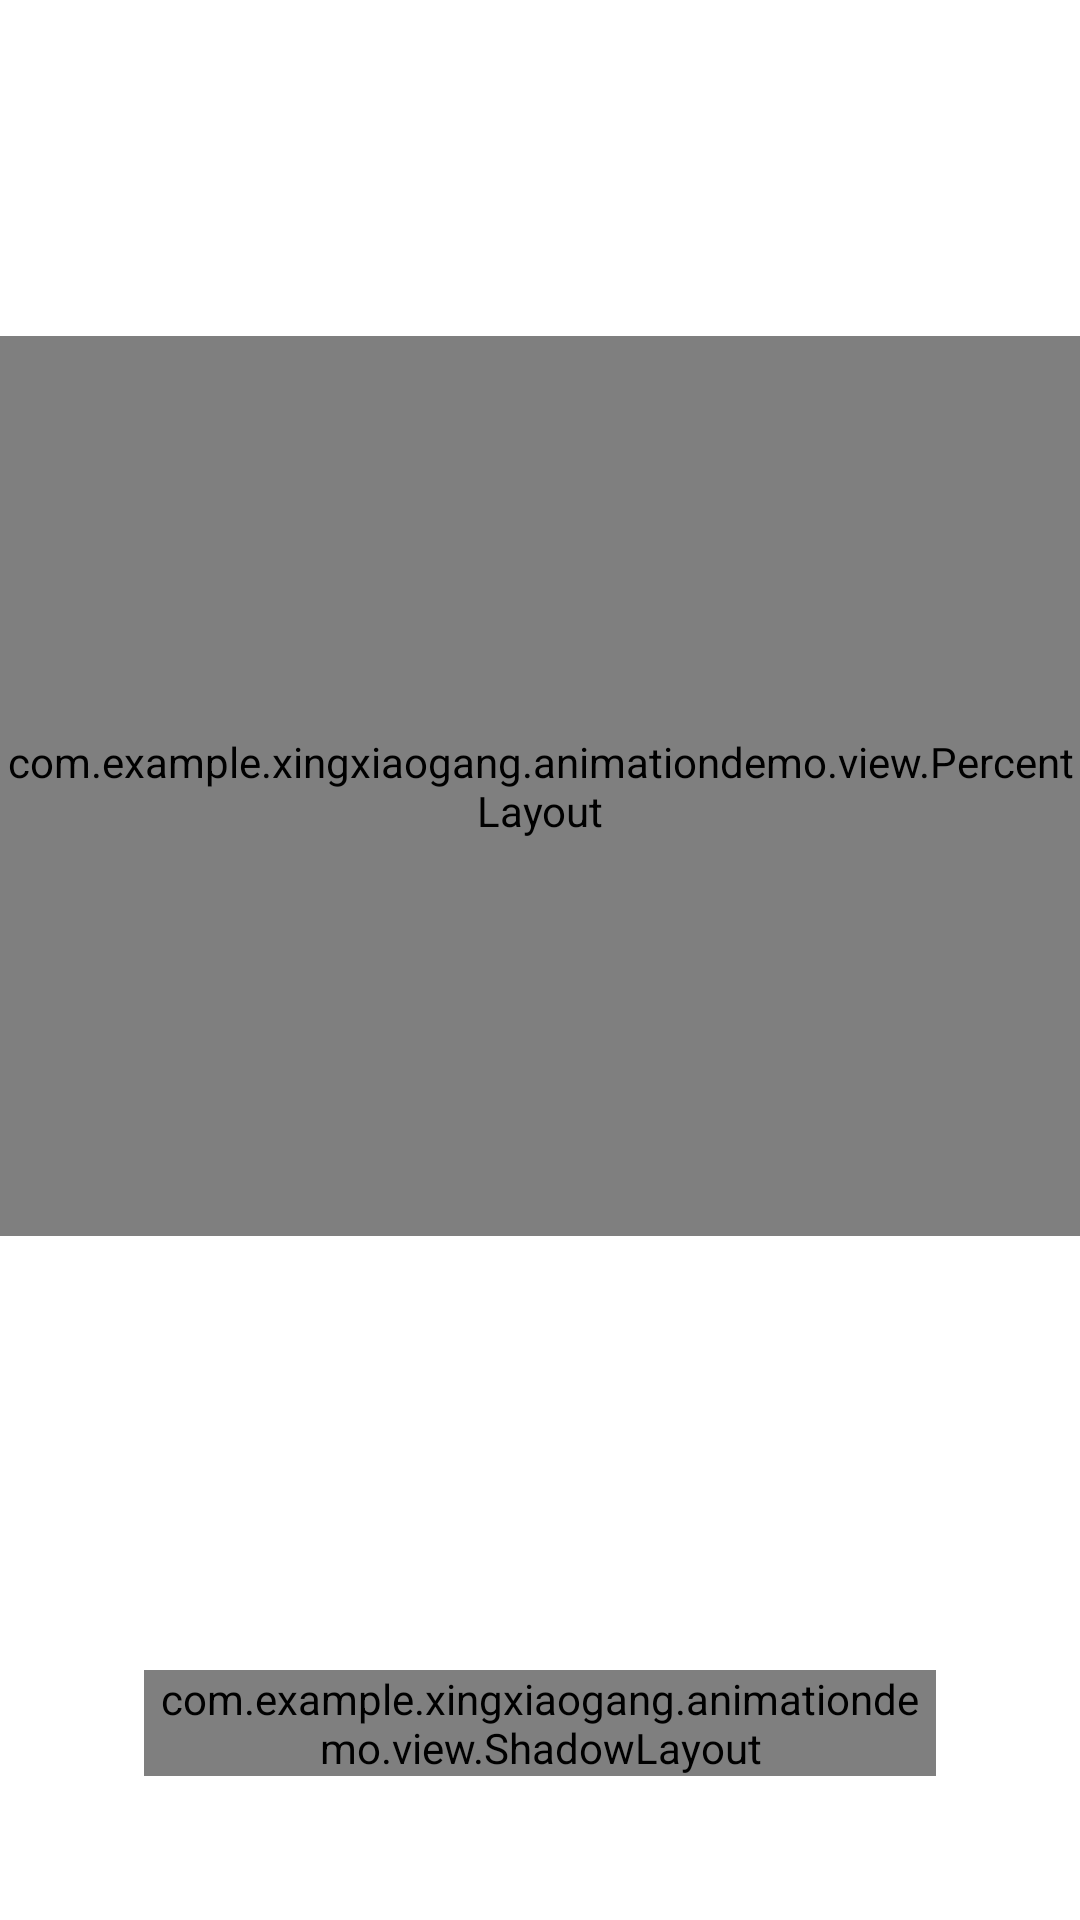

Produce the Android XML layout that renders to this screen, including the resource entries it uses.
<!-- AndroidManifest.xml: application theme AppTheme -->
<!-- res/layout/notification_license_activity.xml -->
<?xml version="1.0" encoding="utf-8"?>
<RelativeLayout xmlns:android="http://schemas.android.com/apk/res/android"
    xmlns:im="http://schemas.android.com/apk/res-auto"
    android:id="@+id/guide_container"
    android:layout_width="match_parent"
    android:layout_height="match_parent"
    android:orientation="vertical">

    <FrameLayout
        android:layout_width="match_parent"
        android:layout_height="match_parent"
        android:layout_above="@+id/bottom">

        <FrameLayout
            android:layout_width="match_parent"
            android:layout_height="match_parent"
            android:layout_gravity="center"
            android:orientation="vertical">

            <ImageView
                android:id="@+id/img_logo"
                android:layout_width="88dp"
                android:layout_height="88dp"
                android:layout_gravity="center"
                android:layout_marginTop="80dp"
                android:background="@mipmap/main_img"
                android:scaleX="0"
                android:scaleY="0"
                android:visibility="visible" />

            <TextView
                android:id="@+id/txt_name"
                android:layout_width="wrap_content"
                android:layout_height="wrap_content"
                android:layout_gravity="center"
                android:alpha="0"
                android:gravity="center"
                android:text="APUS MESSAGE CENTER"
                android:textColor="@color/text_444444"
                android:textSize="20sp" />

        </FrameLayout>

        <FrameLayout
            android:id="@+id/anim_panel"
            android:layout_width="match_parent"
            android:layout_height="300dp"
            android:layout_gravity="center">

            <include layout="@layout/welc_anim_frame" />

        </FrameLayout>

    </FrameLayout>


    
    <LinearLayout
        android:id="@+id/bottom"
        android:layout_width="match_parent"
        android:layout_height="wrap_content"
        android:layout_alignParentBottom="true"
        android:layout_marginBottom="48dp"
        android:layout_marginLeft="48dp"
        android:layout_marginRight="48dp"
        android:orientation="vertical">

        <TextView
            android:id="@+id/notify_license_desc"
            android:layout_width="match_parent"
            android:layout_height="wrap_content"
            android:textColor="@color/text_444444_alpha50"
            android:textSize="12sp" />


        <com.example.xingxiaogang.animationdemo.view.ShadowLayout
            android:layout_width="match_parent"
            android:layout_height="wrap_content"
            android:layout_marginTop="16dp"
            im:sl_cornerRadius="2dp"
            im:sl_dy="0.5dip"
            im:sl_shadowColor="#80000000"
            im:sl_shadowRadius="2dp">

            <TextView
                android:id="@+id/notify_license_btn"
                android:layout_width="match_parent"
                android:layout_height="48dp"
                android:background="@drawable/selector_start_button"
                android:clickable="true"
                android:gravity="center"
                android:text="START"
                android:textAllCaps="true"
                android:textColor="@color/white"
                android:textSize="14sp" />
        </com.example.xingxiaogang.animationdemo.view.ShadowLayout>
    </LinearLayout>

</RelativeLayout>
<!-- res/layout/welc_anim_frame.xml (included above) -->
<?xml version="1.0" encoding="utf-8"?>
<merge>

    <com.example.xingxiaogang.animationdemo.view.PercentLayout xmlns:android="http://schemas.android.com/apk/res/android"
        xmlns:app="http://schemas.android.com/apk/res-auto"
        android:layout_width="match_parent"
        android:layout_height="match_parent"
        android:orientation="vertical">

        <ImageView
            android:id="@+id/icon_1"
            android:layout_width="40dp"
            android:layout_height="40dp"
            android:background="@mipmap/badge_twitter"
            app:percentInX="0.18"
            app:percentInY="0.1" />

        <ImageView
            android:id="@+id/icon_2"
            android:layout_width="32dp"
            android:layout_height="32dp"
            android:background="@mipmap/badge_facebook"
            app:percentInX="0.3"
            app:percentInY="0.45" />

        <ImageView
            android:id="@+id/icon_3"
            android:layout_width="35dp"
            android:layout_height="35dp"
            android:background="@mipmap/badge_wechat"
            app:percentInX="0.5"
            app:percentInY="0.25" />

        <ImageView
            android:id="@+id/icon_4"
            android:layout_width="40dp"
            android:layout_height="40dp"
            android:background="@mipmap/badge_gmail"
            android:rotation="45"
            app:percentInX="0.7"
            app:percentInY="0.15" />

        <ImageView
            android:id="@+id/icon_5"
            android:layout_width="40dp"
            android:layout_height="40dp"
            android:background="@mipmap/badge_whatsapp"
            app:percentInX="0.8"
            app:percentInY="0.4" />

        <ImageView
            android:id="@+id/target"
            android:layout_width="175dp"
            android:layout_height="80dp"
            android:background="@mipmap/app_box_icon"
            android:scaleX="0"
            android:scaleY="0"
            app:percentInX="0.5"
            app:percentInY="0.8" />

    </com.example.xingxiaogang.animationdemo.view.PercentLayout>
</merge>
<!-- resources referenced by this layout -->
<resources>
  <color name="text_444444">#444444</color>
  <color name="text_444444_alpha50">#88444444</color>
  <color name="white">#ffffff</color>
  <!-- drawable selector_start_button (drawable) -->
  <?xml version="1.0" encoding="utf-8"?>
  <selector xmlns:android="http://schemas.android.com/apk/res/android">
  
      <item android:state_selected="true">
          <shape android:shape="rectangle" >
              <solid android:color="@color/color_23a0ff_alpha80" />
              <corners android:radius="2dp" />
          </shape>
      </item>
      <item android:state_pressed="true">
          <shape android:shape="rectangle" >
              <solid android:color="@color/color_23a0ff_alpha80" />
              <corners android:radius="2dp" />
          </shape>
      </item>
      <item>
          <shape android:shape="rectangle" >
              <solid android:color="@color/color_23a0ff" />
              <corners android:radius="2dp" />
          </shape>
      </item>
  
  </selector>
  <!-- mipmap app_box_icon: png bitmap (mipmap-xhdpi, 31278 bytes) -->
  <!-- mipmap badge_facebook: png bitmap (mipmap-hdpi, 566 bytes) -->
  <!-- mipmap badge_gmail: png bitmap (mipmap-hdpi, 2580 bytes) -->
  <!-- mipmap badge_twitter: png bitmap (mipmap-hdpi, 1196 bytes) -->
  <!-- mipmap badge_wechat: png bitmap (mipmap-hdpi, 943 bytes) -->
  <!-- mipmap badge_whatsapp: png bitmap (mipmap-hdpi, 1401 bytes) -->
  <!-- mipmap main_img: png bitmap (mipmap-xhdpi, 6900 bytes) -->
  <style name="AppTheme" parent="@android:style/Theme.Light">
          <item name="android:configChanges">
              mcc|mnc|locale|touchscreen|keyboard|keyboardHidden|navigation|orientation|screenLayout|uiMode|screenSize|smallestScreenSize|fontScale
          </item>
      </style>
  <color name="color_23a0ff_alpha80">#cc23a0ff</color>
  <color name="color_23a0ff">#ff23a0ff</color>
</resources>
